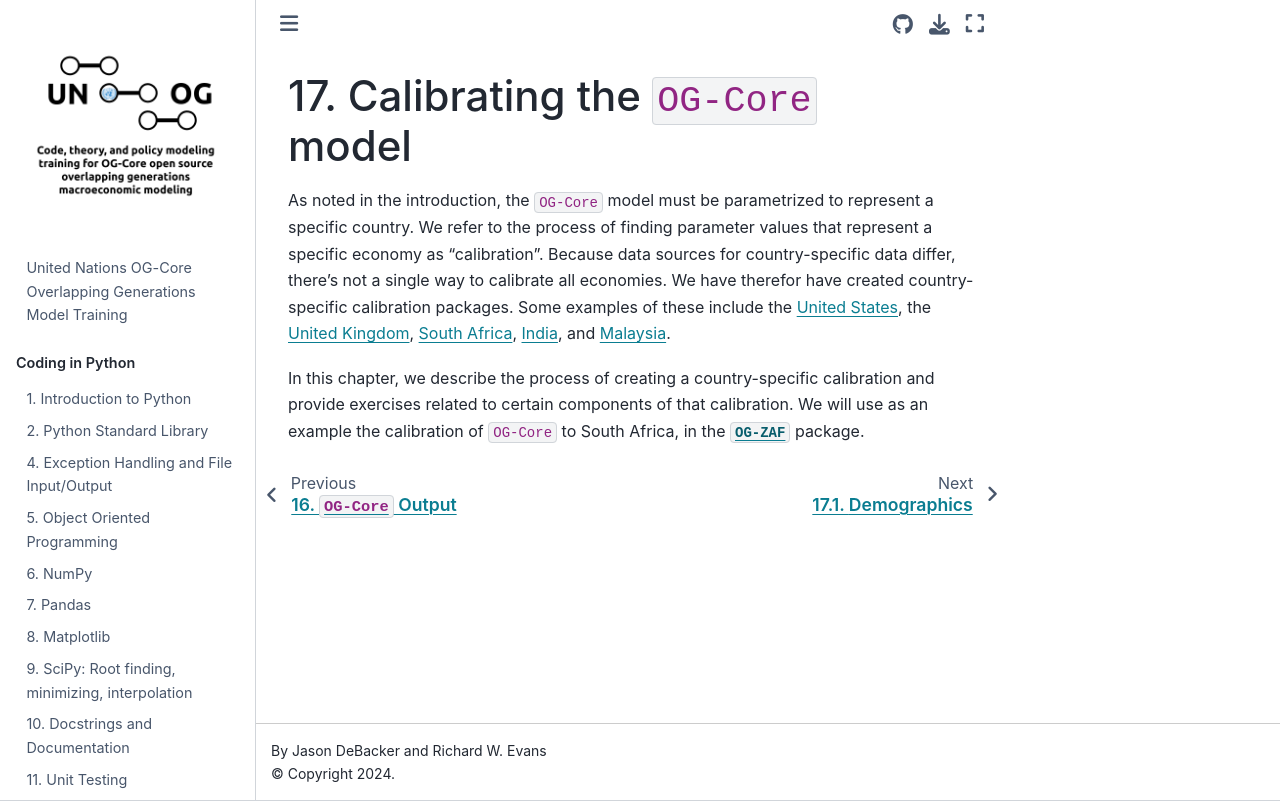

repository: EAPD-DRB/UN-OG-Training · page: OG/Calibration.html · generator: jekyll

(Chap_OGcalibration)=

# Calibrating the `OG-Core` model

As noted in the introduction, the `OG-Core` model must be parametrized to represent a specific country. We refer to the process of finding parameter values that represent a specific economy as "calibration".  Because data sources for country-specific data differ, there's not a single way to calibrate all economies. We have therefor have created country-specific calibration packages.   Some examples of these include the [United States](https://github.com/PSLmodels/OG-USA), the [United Kingdom](https://github.com/PSLmodels/OG-UK), [South Africa](https://github.com/EAPD-DRB/OG-ZAF), [India](https://github.com/Revenue-Academy/OG-IND), and [Malaysia](https://github.com/Revenue-Academy/OG-MYS).

In this chapter, we describe the process of creating a country-specific calibration and provide exercises related to certain components of that calibration.  We will use as an example the calibration of `OG-Core` to South Africa, in the [`OG-ZAF`](https://github.com/EAPD-DRB/OG-ZAF) package.
